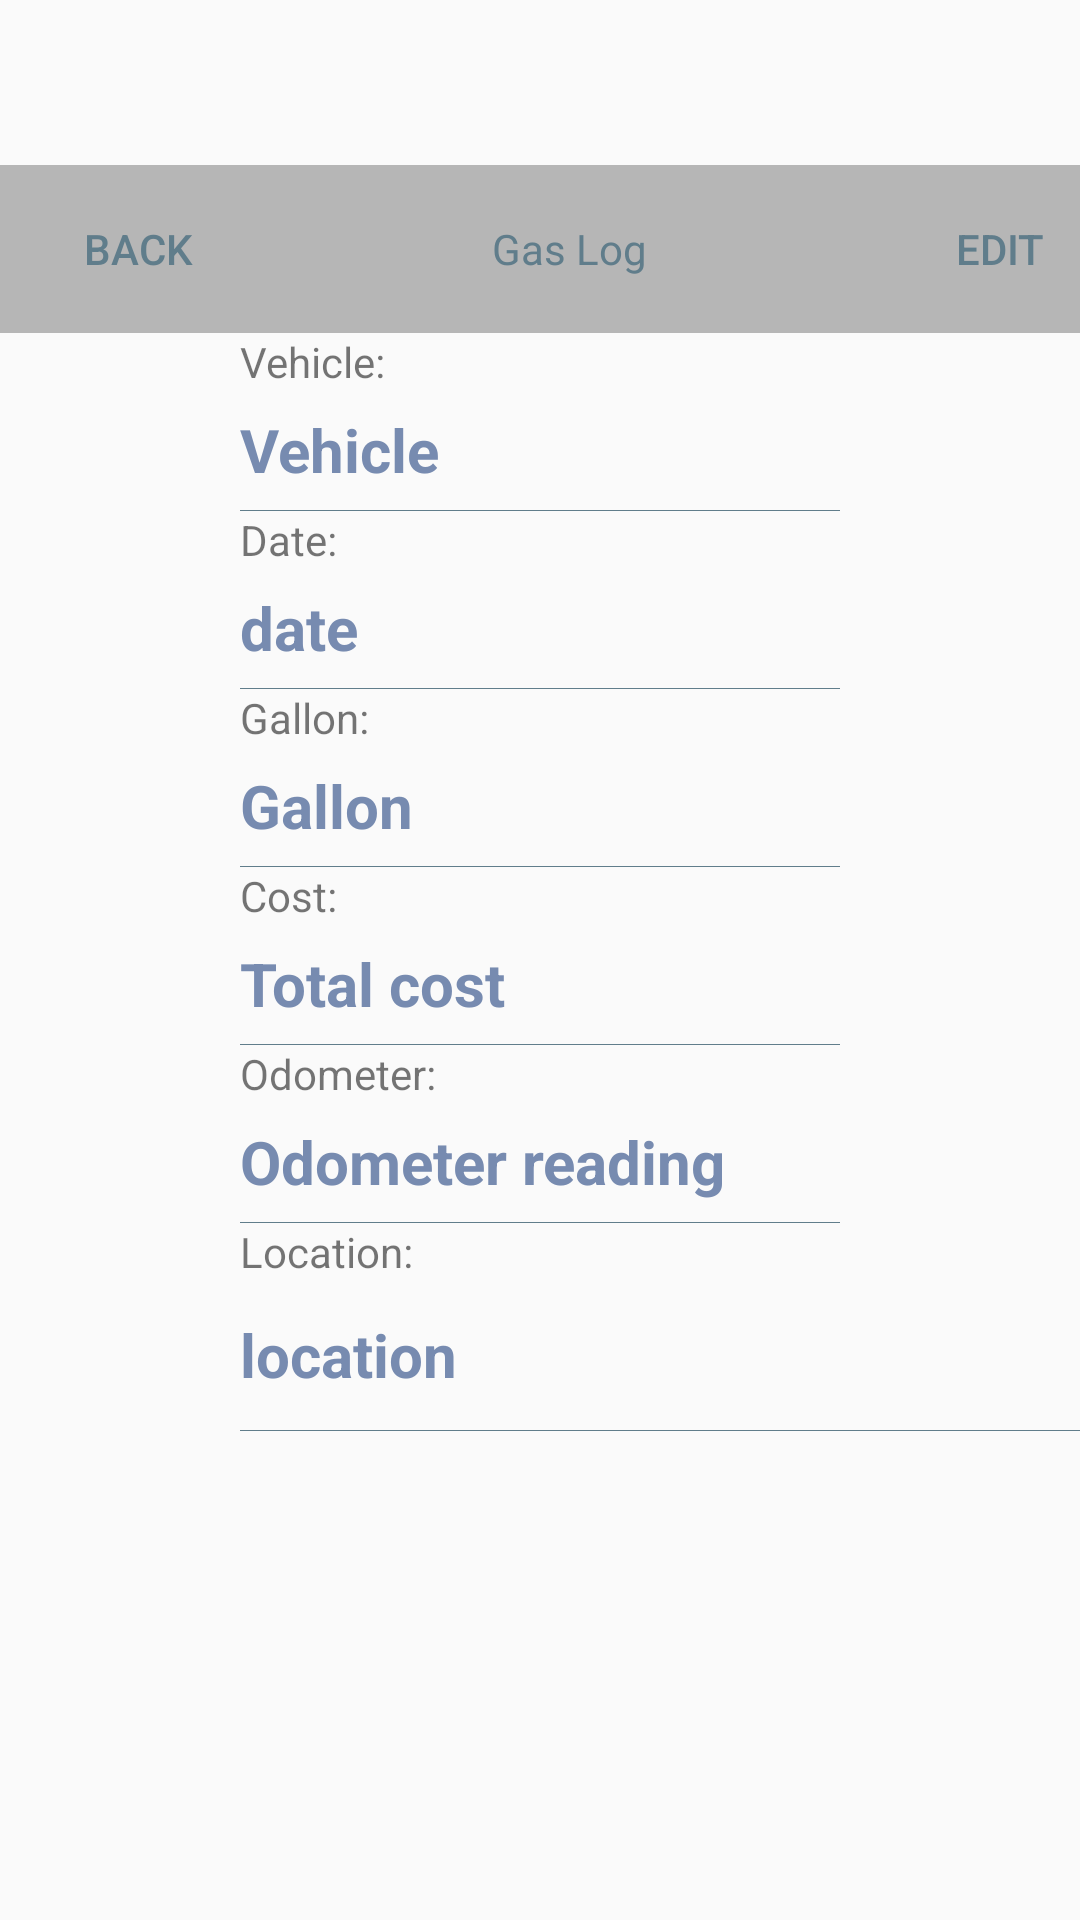

Android layout source for this screen:
<!-- AndroidManifest.xml: application theme Theme.AppCompat.Light -->
<!-- res/layout/content_gas_log_view.xml -->
<?xml version="1.0" encoding="utf-8"?>
<RelativeLayout xmlns:android="http://schemas.android.com/apk/res/android"
    xmlns:app="http://schemas.android.com/apk/res-auto"
    xmlns:tools="http://schemas.android.com/tools"
    android:layout_width="match_parent"
    android:layout_height="match_parent"
    tools:context="com.logbook.logbookapp.GasLogView"
    tools:showIn="@layout/activity_gas_log_view">

    <android.support.v7.widget.Toolbar
        android:id="@+id/gaslogviewtoolbar"
        android:layout_width="match_parent"
        android:layout_height="wrap_content"
        android:layout_marginTop="55dp"
        android:background="@color/toolbar_background2"
        android:minHeight="?attr/actionBarSize"
        android:theme="@style/ThemeOverlay.AppCompat.Dark.ActionBar"
        app:popupTheme="@style/ThemeOverlay.AppCompat.Light"
        android:layout_alignParentTop="true"
        android:layout_alignParentLeft="true"
        android:layout_alignParentStart="true">
        <Button
            android:layout_width="wrap_content"
            android:layout_height="wrap_content"
            android:text="back"
            android:id="@+id/backToGasLogLists"
            style="?android:attr/borderlessButtonStyle"
            android:onClick="backToGasLogLists"
            android:layout_alignParentEnd="true"
            android:layout_alignParentRight="true"
            android:gravity="left|fill_vertical"
            android:textSize="@dimen/text_size"
            android:textColor="@color/tab_text" />
        <TextView
            android:layout_width="wrap_content"
            android:layout_height="wrap_content"
            android:textSize="@dimen/text_size"
            android:text="Gas Log"
            android:id="@+id/textView"
            android:textColor="@color/tab_text"
            android:layout_centerHorizontal="true"
            android:layout_alignParentEnd="true"
            android:layout_alignParentRight="true"
            android:gravity="fill_horizontal"
            android:paddingLeft="60dp"
            android:paddingRight="60dp" />

        <Button
            android:layout_width="wrap_content"
            android:layout_height="wrap_content"
            android:text="Edit"
            android:id="@+id/editGasLog"
            style="?android:attr/borderlessButtonStyle"
            android:textColor="@color/tab_text"
            android:onClick="editGasLog"
            android:textSize="@dimen/text_size"
            android:layout_alignParentEnd="true"
            android:layout_alignParentRight="true"
            android:gravity="fill_vertical|right"
            android:foregroundGravity="right" />

    </android.support.v7.widget.Toolbar>

    <TextView
        android:layout_width="wrap_content"
        android:layout_height="wrap_content"
        android:textAppearance="?android:attr/textAppearanceSmall"
        android:text="Vehicle:"
        android:id="@+id/viewgaslogvehiclenameLabel"
        android:layout_alignStart="@+id/viewgaslogvehiclename"
        android:layout_below="@+id/gaslogviewtoolbar" />

    <TextView
        android:layout_width="200dp"
        android:layout_height="40dp"
        android:textAppearance="?android:attr/textAppearanceLarge"
        android:text="Vehicle"
        android:id="@+id/viewgaslogvehiclename"
        style="@style/CustomTextView"
        android:gravity="center_vertical"
        android:layout_below="@+id/viewgaslogvehiclenameLabel"
        android:layout_centerHorizontal="true" />

    <View android:layout_width="wrap_content"
        android:layout_height="1px"
        android:background="@color/tab_text"
        android:layout_alignLeft="@+id/viewgaslogvehiclename"
        android:layout_alignStart="@+id/viewgaslogvehiclename"
        android:layout_below="@+id/viewgaslogvehiclename"
        android:layout_alignRight="@+id/viewgaslogvehiclename"
        android:layout_alignEnd="@+id/viewgaslogvehiclename"
        android:id="@+id/viewgaslogvehiclenameDivider" />

    <TextView
        android:layout_width="wrap_content"
        android:layout_height="wrap_content"
        android:textAppearance="?android:attr/textAppearanceSmall"
        android:text="Date:"
        android:id="@+id/viewgaslogdateLabel"
        android:layout_alignStart="@+id/viewgaslogvehiclenameDivider"
        android:layout_below="@+id/viewgaslogvehiclenameDivider" />

    <TextView
        android:layout_width="200dp"
        android:layout_height="40dp"
        android:id="@+id/viewgaslogdatepicker"
        android:text="date"
        android:onClick="showDatePickerDialog"
        android:layout_below="@id/viewgaslogdateLabel"
        android:layout_alignLeft="@id/viewgaslogdateLabel"
        android:layout_alignStart="@id/viewgaslogdateLabel"
        style="@style/CustomTextView"
        android:gravity="center_vertical"
        />

    <View android:layout_width="wrap_content"
        android:layout_height="1px"
        android:background="@color/tab_text"
        android:layout_alignLeft="@+id/viewgaslogdatepicker"
        android:layout_alignStart="@+id/viewgaslogdatepicker"
        android:layout_below="@+id/viewgaslogdatepicker"
        android:layout_alignRight="@+id/viewgaslogdatepicker"
        android:layout_alignEnd="@+id/viewgaslogdatepicker"
        android:id="@+id/viewgaslogDateDivider" />


    <TextView
        android:layout_width="wrap_content"
        android:layout_height="wrap_content"
        android:textAppearance="?android:attr/textAppearanceSmall"
        android:text="Gallon:"
        android:id="@+id/viewgaslogGallonLabel"
        android:layout_alignStart="@+id/viewgaslogDateDivider"
        android:layout_below="@+id/viewgaslogDateDivider" />

    <TextView
        android:layout_width="200dp"
        android:layout_height="40dp"
        android:id="@+id/viewgasloggallon"
        android:text="Gallon"
        android:layout_below="@id/viewgaslogGallonLabel"
        android:layout_alignLeft="@id/viewgaslogGallonLabel"
        android:layout_alignStart="@id/viewgaslogGallonLabel"
        style="@style/CustomTextView"
        android:gravity="center_vertical"
        />

    <View android:layout_width="wrap_content"
        android:layout_height="1px"
        android:background="@color/tab_text"
        android:layout_alignLeft="@+id/viewgasloggallon"
        android:layout_alignStart="@+id/viewgasloggallon"
        android:layout_below="@+id/viewgasloggallon"
        android:layout_alignRight="@+id/viewgasloggallon"
        android:layout_alignEnd="@+id/viewgasloggallon"
        android:id="@+id/viewgaslogGallonDivider" />

    <TextView
        android:layout_width="wrap_content"
        android:layout_height="wrap_content"
        android:textAppearance="?android:attr/textAppearanceSmall"
        android:text="Cost:"
        android:id="@+id/viewgaslogCostLabel"
        android:layout_alignStart="@+id/viewgaslogGallonDivider"
        android:layout_below="@+id/viewgaslogGallonDivider" />

    <TextView
        android:layout_width="200dp"
        android:layout_height="40dp"
        android:id="@+id/viewgaslogtotalcost"
        android:text="Total cost"
        android:layout_below="@id/viewgaslogCostLabel"
        android:layout_alignLeft="@id/viewgaslogCostLabel"
        android:layout_alignStart="@id/viewgaslogCostLabel"
        style="@style/CustomTextView"
        android:gravity="center_vertical"
        />

    <View android:layout_width="wrap_content"
        android:layout_height="1px"
        android:background="@color/tab_text"
        android:layout_alignLeft="@+id/viewgaslogtotalcost"
        android:layout_alignStart="@+id/viewgaslogtotalcost"
        android:layout_below="@+id/viewgaslogtotalcost"
        android:layout_alignRight="@+id/viewgaslogtotalcost"
        android:layout_alignEnd="@+id/viewgaslogtotalcost"
        android:id="@+id/viewgaslogCostDivider" />


    <TextView
        android:layout_width="wrap_content"
        android:layout_height="wrap_content"
        android:textAppearance="?android:attr/textAppearanceSmall"
        android:text="Odometer:"
        android:id="@+id/viewgaslogOdometerLabel"
        android:layout_alignStart="@+id/viewgaslogCostDivider"
        android:layout_below="@+id/viewgaslogCostDivider" />

    <TextView
        android:layout_width="200dp"
        android:layout_height="40dp"
        android:id="@+id/viewgaslogodometers"
        android:text="Odometer reading"
        android:layout_below="@+id/viewgaslogOdometerLabel"
        android:layout_alignLeft="@+id/viewgaslogOdometerLabel"
        android:layout_alignStart="@+id/viewgaslogOdometerLabel"
        style="@style/CustomTextView"
        android:gravity="center_vertical"
        />

    <View android:layout_width="wrap_content"
        android:layout_height="1px"
        android:background="@color/tab_text"
        android:layout_alignLeft="@+id/viewgaslogodometers"
        android:layout_alignStart="@+id/viewgaslogodometers"
        android:layout_below="@+id/viewgaslogodometers"
        android:layout_alignRight="@+id/viewgaslogodometers"
        android:layout_alignEnd="@+id/viewgaslogodometers"
        android:id="@+id/viewgaslogOdometerDivider" />

    <TextView
        android:layout_width="wrap_content"
        android:layout_height="wrap_content"
        android:textAppearance="?android:attr/textAppearanceSmall"
        android:text="Location:"
        android:id="@+id/viewgaslogLocationLabel"
        android:layout_alignStart="@+id/viewgaslogOdometerDivider"
        android:layout_below="@+id/viewgaslogOdometerDivider" />

    <TextView
        android:layout_width="300dp"
        android:layout_height="50dp"
        android:id="@+id/viewgasloglocation"
        android:text="location"
        android:layout_below="@+id/viewgaslogLocationLabel"
        android:layout_alignLeft="@+id/viewgaslogLocationLabel"
        android:layout_alignStart="@+id/viewgaslogLocationLabel"
        style="@style/CustomTextView"
        android:gravity="center_vertical"
        />

    <View android:layout_width="wrap_content"
        android:layout_height="1px"
        android:background="@color/tab_text"
        android:layout_alignLeft="@+id/viewgasloglocation"
        android:layout_alignStart="@+id/viewgasloglocation"
        android:layout_below="@+id/viewgasloglocation"
        android:layout_alignRight="@+id/viewgasloglocation"
        android:layout_alignEnd="@+id/viewgasloglocation"
        android:id="@+id/viewgaslogLocationDivider" />

</RelativeLayout>
<!-- res/layout/activity_gas_log_view.xml (included above) -->
<?xml version="1.0" encoding="utf-8"?>
<android.support.design.widget.CoordinatorLayout xmlns:android="http://schemas.android.com/apk/res/android"
    xmlns:app="http://schemas.android.com/apk/res-auto"
    xmlns:tools="http://schemas.android.com/tools"
    android:layout_width="match_parent"
    android:layout_height="match_parent"
    android:fitsSystemWindows="true"
    tools:context="com.logbook.logbookapp.GasLogView">

    <android.support.design.widget.AppBarLayout
        android:layout_width="match_parent"
        android:layout_height="wrap_content"
        android:theme="@style/AppTheme.AppBarOverlay">

        <android.support.v7.widget.Toolbar
            android:id="@+id/toolbar"
            android:layout_width="match_parent"
            android:layout_height="?attr/actionBarSize"
            android:background="?attr/colorPrimary"
            app:popupTheme="@style/AppTheme.PopupOverlay" />

    </android.support.design.widget.AppBarLayout>

    <include layout="@layout/content_gas_log_view" />



</android.support.design.widget.CoordinatorLayout>
<!-- resources referenced by this layout -->
<resources>
  <color name="tab_text">#607D8B</color>
  <color name="toolbar_background2">#B6B6B6</color>
  <dimen name="text_size">14dp</dimen>
  <style name="AppTheme.AppBarOverlay" parent="ThemeOverlay.AppCompat.Dark.ActionBar" />
  <style name="AppTheme.PopupOverlay" parent="ThemeOverlay.AppCompat.Light" />
  <style name="CustomTextView" parent="Widget.AppCompat.Light.AutoCompleteTextView">
          <item name="android:background"> #00000000 </item>
          <item name="android:textAppearance">?android:attr/textAppearanceLarge</item>
          <item name="android:layout_centerVertical"> true </item>
          <item name="android:textColorHint"> #778BB0 </item>
          <item name="android:textStyle">bold </item>
          <item name="android:textColor"> #778BB0 </item>
          <item name="android:textSize">20sp </item>
          <item name="android:singleLine">true </item>
          <item name="android:gravity">center_vertical</item>
      </style>
</resources>
